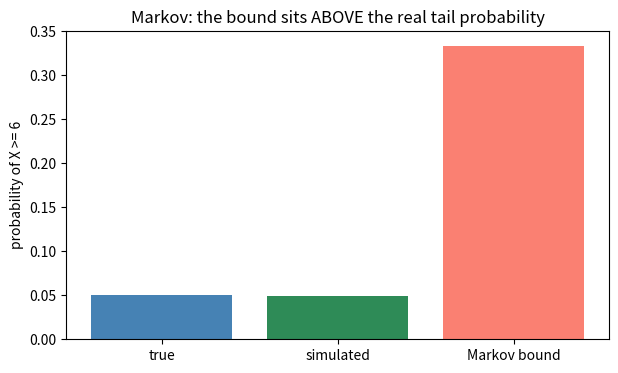
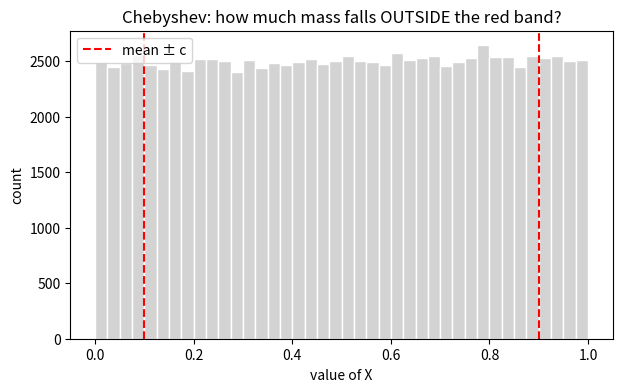
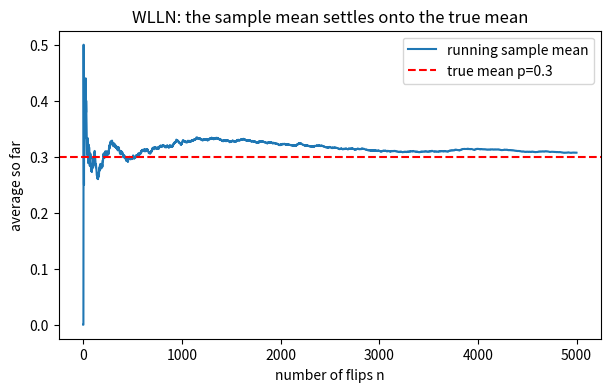
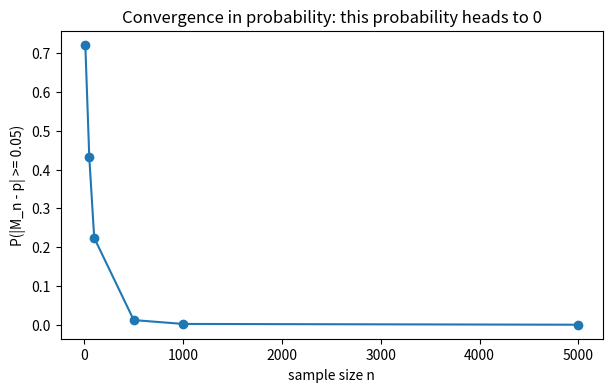
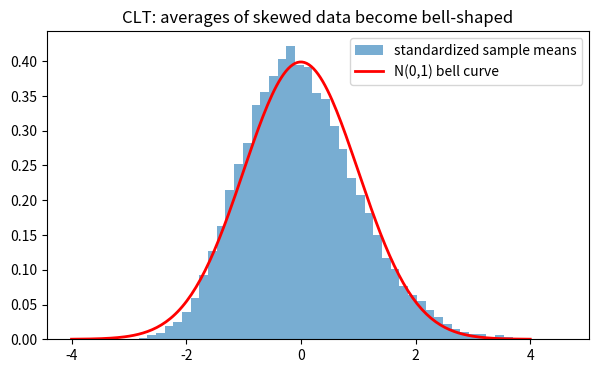
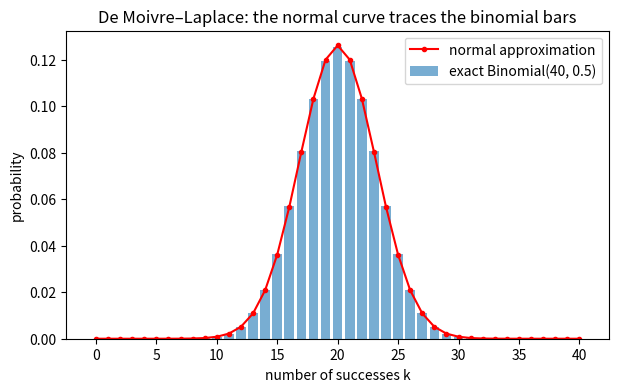

Reproduce these figures in Python, in order. (Note: this script raises an exception after producing the figures.)
import numpy as np                       # NumPy: fast arrays, random sampling, and vector math.
import matplotlib.pyplot as plt          # Matplotlib: draw the plots that make each idea visible.

np.random.seed(0)                         # Fix the seed so every run prints the SAME numbers.
plt.rcParams["figure.figsize"] = (7, 4)   # A comfortable default plot size.

def log(label, value):                    # A tiny logger so each printed line explains itself.
    print(f"[{label}] {value}")           # Format is: [what this is] the value.

log("setup", "tools ready — NumPy + Matplotlib imported, seed fixed to 0")

mean_demo = 2.0                                # X ~ Exponential with mean 2 (all values are >= 0).
a_demo = 6.0                                   # Look at the tail event "X is at least 6".
true_tail_demo = np.exp(-a_demo / mean_demo)   # Exact exponential tail: P(X >= a) = exp(-a/mean).
markov_bound_demo = mean_demo / a_demo         # Markov's guarantee: P(X >= a) <= E[X]/a.

samples_demo = np.random.exponential(mean_demo, size=100_000)  # Simulate 100k draws to estimate the tail.
sim_tail_demo = np.mean(samples_demo >= a_demo)                # Fraction in the tail = estimated probability.

log("true P(X>=6)", round(true_tail_demo, 4))
log("simulated P(X>=6)", round(sim_tail_demo, 4))
log("Markov bound E[X]/a", round(markov_bound_demo, 4))
log("bound holds?", bool(sim_tail_demo <= markov_bound_demo))

plt.bar(["true", "simulated", "Markov bound"],
        [true_tail_demo, sim_tail_demo, markov_bound_demo],
        color=["steelblue", "seagreen", "salmon"])
plt.title("Markov: the bound sits ABOVE the real tail probability")
plt.ylabel("probability of X >= 6")
plt.show()

samples_cheb_demo = np.random.uniform(0.0, 1.0, size=100_000)  # X ~ Uniform(0,1): mean 0.5, variance 1/12.
mu_demo = 0.5                                                   # Known mean.
var_demo = 1.0 / 12.0                                           # Known variance.
c_demo = 0.4                                                    # How far from the mean counts as "far".

cheb_bound_demo = var_demo / c_demo**2                          # Chebyshev: P(|X-mu|>=c) <= var/c^2.
sim_far_demo = np.mean(np.abs(samples_cheb_demo - mu_demo) >= c_demo)  # Estimated P(|X-mu| >= c).

log("simulated P(|X-0.5|>=0.4)", round(sim_far_demo, 4))
log("Chebyshev bound var/c^2", round(cheb_bound_demo, 4))
log("bound holds?", bool(sim_far_demo <= cheb_bound_demo))

plt.hist(samples_cheb_demo, bins=40, color="lightgray", edgecolor="white")
plt.axvline(mu_demo - c_demo, color="red", linestyle="--", label="mean ± c")
plt.axvline(mu_demo + c_demo, color="red", linestyle="--")
plt.title("Chebyshev: how much mass falls OUTSIDE the red band?")
plt.xlabel("value of X"); plt.ylabel("count"); plt.legend()
plt.show()

p_demo = 0.3                                            # A biased coin: P(heads) = 0.3 is the true mean.
n_flips_demo = 5_000                                    # Flip it 5,000 times and watch the average.
flips_demo = np.random.binomial(1, p_demo, size=n_flips_demo)          # 1 = heads, 0 = tails.
running_mean_demo = np.cumsum(flips_demo) / np.arange(1, n_flips_demo + 1)  # Average of the first n flips.

for checkpoint_demo in [10, 100, 1000, 5000]:           # Log the running average at a few checkpoints.
    log(f"sample mean after {checkpoint_demo} flips", round(running_mean_demo[checkpoint_demo - 1], 4))

plt.plot(running_mean_demo, label="running sample mean")
plt.axhline(p_demo, color="red", linestyle="--", label=f"true mean p={p_demo}")
plt.xlabel("number of flips n"); plt.ylabel("average so far")
plt.title("WLLN: the sample mean settles onto the true mean")
plt.legend(); plt.show()

eps_demo = 0.05                                         # "Close" means within 0.05 of the true mean.
ns_demo = [10, 50, 100, 500, 1000, 5000]               # Sample sizes to test.
reps_demo = 2_000                                       # For each n, repeat the experiment 2,000 times.
probs_demo = []                                         # Store P(|M_n - p| >= eps) for each n.

for n_demo in ns_demo:
    means_demo = np.random.binomial(1, p_demo, size=(reps_demo, n_demo)).mean(axis=1)  # 2000 means of size n.
    prob_far_demo = np.mean(np.abs(means_demo - p_demo) >= eps_demo)                    # How often "far".
    probs_demo.append(prob_far_demo)
    log(f"P(|M_n - p| >= {eps_demo}) at n={n_demo}", round(prob_far_demo, 4))

plt.plot(ns_demo, probs_demo, marker="o")
plt.xlabel("sample size n"); plt.ylabel(f"P(|M_n - p| >= {eps_demo})")
plt.title("Convergence in probability: this probability heads to 0")
plt.show()

from math import sqrt
pop_mean_demo, pop_std_demo = 1.0, 1.0                  # Exponential(mean 1) also has std 1 (very skewed!).
group_size_demo = 30                                    # Average 30 draws at a time.
num_means_demo = 20_000                                 # Build 20,000 such averages.

raw_demo = np.random.exponential(pop_mean_demo, size=(num_means_demo, group_size_demo))  # Skewed raw data.
means_demo = raw_demo.mean(axis=1)                      # Each row -> one sample mean.
standardized_demo = (means_demo - pop_mean_demo) / (pop_std_demo / sqrt(group_size_demo))  # CLT z-score.

log("mean of standardized averages (~0)", round(standardized_demo.mean(), 3))
log("std of standardized averages (~1)", round(standardized_demo.std(), 3))

xs_demo = np.linspace(-4, 4, 200)                       # Grid for the reference bell curve.
normal_pdf_demo = np.exp(-xs_demo**2 / 2) / np.sqrt(2 * np.pi)  # Standard normal density N(0,1).
plt.hist(standardized_demo, bins=50, density=True, alpha=0.6, label="standardized sample means")
plt.plot(xs_demo, normal_pdf_demo, "r-", lw=2, label="N(0,1) bell curve")
plt.title("CLT: averages of skewed data become bell-shaped")
plt.legend(); plt.show()

from scipy.stats import binom, norm                     # Exact binomial pmf + normal density to compare.
n_trials_demo, p_bin_demo = 40, 0.5                      # Binomial with 40 trials, success prob 0.5.
ks_demo = np.arange(0, n_trials_demo + 1)                # All possible counts 0..40.
binom_pmf_demo = binom.pmf(ks_demo, n_trials_demo, p_bin_demo)  # Exact probability of each count.

mu_b_demo = n_trials_demo * p_bin_demo                   # Binomial mean n*p.
sigma_b_demo = np.sqrt(n_trials_demo * p_bin_demo * (1 - p_bin_demo))  # Binomial std sqrt(n p (1-p)).
normal_approx_demo = norm.pdf(ks_demo, mu_b_demo, sigma_b_demo)        # Normal curve with matching mean/std.

log("binomial mean n*p", mu_b_demo)
log("binomial std sqrt(n p (1-p))", round(sigma_b_demo, 3))

plt.bar(ks_demo, binom_pmf_demo, alpha=0.6, label="exact Binomial(40, 0.5)")
plt.plot(ks_demo, normal_approx_demo, "r-o", ms=3, label="normal approximation")
plt.xlabel("number of successes k"); plt.ylabel("probability")
plt.title("De Moivre–Laplace: the normal curve traces the binomial bars")
plt.legend(); plt.show()

import numpy as np  # Import NumPy for vectorized simulation and reproducible random draws.
import matplotlib.pyplot as plt  # Import Matplotlib for line plots, histograms, and overlays.
from scipy.stats import norm, binom, cauchy  # Import exact and approximating distributions used in CLT examples.
try:  # Try to import widgets because most notebook environments already include them.
    from ipywidgets import interact, IntSlider, Dropdown  # Import widgets for the final live experiment.
except ModuleNotFoundError:  # Fall back to a quiet install when the notebook runtime lacks widgets.
    import sys  # Import sys so the install uses the same Python executable as the notebook kernel.
    import subprocess  # Import subprocess so the dependency can be installed programmatically.
    subprocess.check_call([sys.executable, "-m", "pip", "install", "ipywidgets==8.1.5", "--quiet"])  # Install a pinned widget version quietly.
    from ipywidgets import interact, IntSlider, Dropdown  # Import widgets after the fallback installation succeeds.

SEED = 431  # Choose one fixed seed so every run of the notebook is reproducible.
rng = np.random.default_rng(SEED)  # Create one modern random-number generator used by all simulations.
plt.rcParams["figure.figsize"] = (8, 4.8)  # Set a readable default figure size for notebook plots.
plt.rcParams["axes.grid"] = True  # Turn on light grid lines so convergence patterns are easier to compare.
plt.rcParams["font.size"] = 11  # Use a slightly larger font for university-style lecture figures.


def standard_normal_pdf(x_values):  # Define a small helper for plotting the N(0,1) density curve.
    return norm.pdf(x_values)  # Evaluate the standard-normal probability density at each supplied x value.


def summarize_array(name, values):  # Define a reusable helper for compact numeric summaries.
    values = np.asarray(values)  # Convert the input to a NumPy array so summary operations are consistent.
    print(f"{name}: mean={values.mean():.4f}, std={values.std(ddof=1):.4f}, min={values.min():.4f}, max={values.max():.4f}")  # Print the main descriptive statistics.

DATA_SOURCE = "bernoulli"  # Choose "bernoulli", "die", "uniform", "exponential", or "cauchy" as the active source.
DATA_CONFIG = {  # Store distribution parameters in one dictionary so examples can be modified in one place.
    "bernoulli": {"p": 0.6, "mean": 0.6, "variance": 0.6 * 0.4},  # Record Bernoulli probability, mean, and variance.
    "die": {"faces": np.arange(1, 7), "mean": 3.5, "variance": 35 / 12},  # Record fair-die support, mean, and variance.
    "uniform": {"low": 0.0, "high": 1.0, "mean": 0.5, "variance": 1 / 12},  # Record Uniform(0,1) facts.
    "exponential": {"scale": 1.0, "mean": 1.0, "variance": 1.0},  # Record Exponential(lambda=1) facts using NumPy's scale convention.
    "cauchy": {"location": 0.0, "scale": 1.0, "mean": np.nan, "variance": np.nan},  # Record that Cauchy mean and variance are undefined.
}  # Finish the configuration dictionary.


def draw_samples(source, sample_shape, local_rng):  # Define one sampler so every example can swap data sources cleanly.
    if source == "bernoulli":  # Branch to Bernoulli data for coin-flip examples.
        return local_rng.binomial(1, DATA_CONFIG[source]["p"], size=sample_shape)  # Draw zeros and ones with success probability p.
    if source == "die":  # Branch to fair six-sided die data.
        return local_rng.integers(1, 7, size=sample_shape)  # Draw integers 1 through 6 with equal probability.
    if source == "uniform":  # Branch to bounded continuous data.
        return local_rng.uniform(0.0, 1.0, size=sample_shape)  # Draw Uniform(0,1) observations.
    if source == "exponential":  # Branch to skewed finite-variance data.
        return local_rng.exponential(DATA_CONFIG[source]["scale"], size=sample_shape)  # Draw Exponential(lambda=1) observations.
    if source == "cauchy":  # Branch to heavy-tailed data with undefined mean and variance.
        return local_rng.standard_cauchy(size=sample_shape)  # Draw standard Cauchy observations.
    raise ValueError(f"Unknown source: {source}")  # Fail loudly if the source name is misspelled.

preview = draw_samples(DATA_SOURCE, 12, rng)  # Draw a small preview from the selected source.
print(f"Active DATA_SOURCE = {DATA_SOURCE}")  # Print the active source so output cells are self-documenting.
print(f"Preview sample = {preview}")  # Print a few raw values to make the data-generating process concrete.
summarize_array("Preview", preview)  # Print a compact summary of the preview values.

import numpy as np  # NumPy gives us random draws, vectorized means, variances, and probability calculations.
import matplotlib.pyplot as plt  # Matplotlib lets us see loose bounds, shrinking averages, and normal approximations.
np.random.seed(0)  # A fixed seed makes every simulation, printout, and plot reproducible.

mean_markov_w = 1.0  # Choose X ~ Exponential(mean 1), so E[X] is known exactly.
a_markov_w = 3.0  # Ask for the right-tail event X >= 3.
true_tail_markov_w = np.exp(-a_markov_w / mean_markov_w)  # Use the exact exponential tail P(X >= a)=exp(-a/mean).
bound_markov_w = mean_markov_w / a_markov_w  # Compute Markov's bound E[X]/a.
print("true P(X >= a):", round(true_tail_markov_w, 4))  # Print the actual tail probability.
print("Markov bound E[X]/a:", round(bound_markov_w, 4))  # Print the guaranteed upper bound.

samples_markov_w = np.random.exponential(scale=mean_markov_w, size=20000)  # Simulate many nonnegative observations from the same distribution.
est_tail_markov_w = np.mean(samples_markov_w >= a_markov_w)  # Estimate P(X >= a) by counting simulated exceedances.
print("simulated P(X >= a):", round(est_tail_markov_w, 4))  # Print the Monte Carlo estimate for comparison.
print("bound still valid?", est_tail_markov_w <= bound_markov_w)  # Check that the simulated tail sits below Markov's bound.

mu_cheb_w = 1.0  # The exponential mean is mu=1.
sigma2_cheb_w = 1.0  # The exponential variance is sigma^2=1.
c_cheb_w = 2.0  # The event |X - mu| >= 2 equals X >= 3 here because X is nonnegative.
true_tail_cheb_w = np.exp(-(mu_cheb_w + c_cheb_w))  # Compute the exact probability of X >= 3.
bound_cheb_w = sigma2_cheb_w / (c_cheb_w ** 2)  # Compute Chebyshev's variance-based bound sigma^2/c^2.
est_tail_cheb_w = np.mean(np.abs(samples_markov_w - mu_cheb_w) >= c_cheb_w)  # Estimate the same two-sided deviation probability.
print("true P(|X-mu| >= c):", round(true_tail_cheb_w, 4))  # Print the exact deviation probability.
print("simulated P(|X-mu| >= c):", round(est_tail_cheb_w, 4))  # Print the simulated deviation probability.
print("Chebyshev bound sigma^2/c^2:", round(bound_cheb_w, 4))  # Print the Chebyshev upper bound.

labels_bounds_w = ["Markov\\ntrue", "Markov\\nbound", "Chebyshev\\ntrue", "Chebyshev\\nbound"]  # Name each bar in the comparison.
heights_bounds_w = [true_tail_markov_w, bound_markov_w, true_tail_cheb_w, bound_cheb_w]  # Store true probabilities and bounds.
colors_bounds_w = ["tab:blue", "tab:orange", "tab:blue", "tab:orange"]  # Use blue for truth and orange for bounds.
plt.figure(figsize=(6.2, 3.8))  # Create a compact bar chart.
plt.bar(labels_bounds_w, heights_bounds_w, color=colors_bounds_w, edgecolor="black")  # Draw the true probabilities beside their upper bounds.
plt.ylabel("probability")  # Label the probability scale.
plt.title("1: Markov and Chebyshev are loose upper bounds")  # Title the figure with the concept number.
plt.ylim(0.0, 0.38)  # Leave space above the tallest bound.
plt.show()  # Render the comparison.

mu_mean_w = 1.0  # Use Exponential(1), whose population mean is 1.
sigma2_mean_w = 1.0  # Use its variance sigma^2=1.
n_values_mean_w = np.array([1, 10, 100, 1000])  # Compare small to large sample sizes.
trials_mean_w = 5000  # Repeat each experiment many times to estimate the sampling distribution.
draws_mean_w = np.random.exponential(scale=mu_mean_w, size=(trials_mean_w, n_values_mean_w.max()))  # Draw all observations once up to the largest n.
print("n values:", n_values_mean_w)  # Print the sample sizes being compared.
print("population mean mu:", mu_mean_w)  # Print the target value predicted by the WLLN.

means_by_n_w = np.column_stack([draws_mean_w[:, :n_w].mean(axis=1) for n_w in n_values_mean_w])  # Compute one sample mean per trial and n.
emp_mean_w = means_by_n_w.mean(axis=0)  # Estimate E[bar X_n] from the repeated sample means.
emp_var_w = means_by_n_w.var(axis=0, ddof=1)  # Estimate Var(bar X_n) from repeated sample means.
theory_var_w = sigma2_mean_w / n_values_mean_w  # Compute the theoretical sigma^2/n curve.
print("estimated E[bar X_n]:", np.round(emp_mean_w, 4))  # Show that the sample mean remains centered near mu.
print("estimated Var(bar X_n):", np.round(emp_var_w, 5))  # Show empirical variance shrinking.
print("theory sigma^2/n:", np.round(theory_var_w, 5))  # Show the exact variance shrinkage formula.

one_path_mean_w = np.random.exponential(scale=mu_mean_w, size=1000)  # Draw one long sequence to watch a single running average.
running_mean_w = np.cumsum(one_path_mean_w) / np.arange(1, len(one_path_mean_w) + 1)  # Convert cumulative sums into running sample means.
print("first five running means:", np.round(running_mean_w[:5], 3))  # Print early noisy averages.
print("last running mean:", round(running_mean_w[-1], 3))  # Print the final average after 1000 draws.

plt.figure(figsize=(6.4, 3.8))  # Create a running-average figure.
plt.plot(np.arange(1, len(running_mean_w) + 1), running_mean_w, color="tab:blue", lw=1.5, label="running sample mean")  # Plot the path of bar X_n.
plt.axhline(mu_mean_w, color="black", ls="--", label="population mean mu")  # Mark the value the WLLN predicts.
plt.xlabel("n")  # Label the sample size axis.
plt.ylabel("running mean")  # Label the average value axis.
plt.legend(loc="best")  # Show the meaning of the line and target.
plt.title("2: running sample mean settles near mu")  # Title the convergence plot.
plt.show()  # Render the plot.

plt.figure(figsize=(6.4, 3.8))  # Create a variance-shrinkage figure.
plt.loglog(n_values_mean_w, emp_var_w, marker="o", label="simulated Var(bar X_n)")  # Plot empirical variance on log-log axes.
plt.loglog(n_values_mean_w, theory_var_w, marker="s", label="theory sigma^2/n")  # Plot the exact 1/n formula for comparison.
plt.xlabel("n")  # Label the sample size axis.
plt.ylabel("variance of sample mean")  # Label the variance axis.
plt.legend(loc="best")  # Show simulated versus theoretical curves.
plt.title("2: variance shrinks like sigma^2 / n")  # Title the variance plot.
plt.show()  # Render the shrinkage plot.

epsilon_prob_w = 0.12  # Choose a visible tolerance around the true mean.
n_values_prob_w = np.array([5, 10, 25, 50, 100, 250, 500, 1000])  # Use increasing sample sizes.
trials_prob_w = 6000  # Use many trials to estimate probabilities stably.
mu_prob_w = 0.5  # Use Uniform(0,1), whose mean is 1/2.
sigma2_prob_w = 1.0 / 12.0  # Use Uniform(0,1), whose variance is 1/12.
draws_prob_w = np.random.uniform(0.0, 1.0, size=(trials_prob_w, n_values_prob_w.max()))  # Draw all uniform samples up to the largest n.
print("epsilon:", epsilon_prob_w)  # Print the tolerance defining the convergence event.
print("target mu:", mu_prob_w)  # Print the value being approached in probability.

prob_error_w = []  # Store estimated P(|bar X_n - mu| > epsilon) for each n.
for n_prob_w in n_values_prob_w:  # Loop over sample sizes.
    means_prob_w = draws_prob_w[:, :n_prob_w].mean(axis=1)  # Compute trial-by-trial sample means for this n.
    prob_error_w.append(np.mean(np.abs(means_prob_w - mu_prob_w) > epsilon_prob_w))  # Estimate the exceedance probability.
prob_error_w = np.array(prob_error_w)  # Convert the list to an array for plotting.
cheb_prob_w = sigma2_prob_w / (n_values_prob_w * epsilon_prob_w ** 2)  # Compute Chebyshev's WLLN upper bound.
cheb_prob_w = np.minimum(1.0, cheb_prob_w)  # Clip the bound at 1 because probabilities cannot exceed 1.
print("estimated error probabilities:", np.round(prob_error_w, 4))  # Print the simulated convergence-in-probability values.
print("Chebyshev upper bounds:", np.round(cheb_prob_w, 4))  # Print the conservative theorem bounds.

plt.figure(figsize=(6.4, 3.8))  # Create the convergence-in-probability figure.
plt.plot(n_values_prob_w, prob_error_w, marker="o", lw=2, label="simulated probability")  # Plot estimated P(|bar X_n-mu| > epsilon).
plt.plot(n_values_prob_w, cheb_prob_w, marker="s", ls="--", label="Chebyshev bound")  # Plot the distribution-free upper bound.
plt.xlabel("n")  # Label the sample size axis.
plt.ylabel("P(|bar X_n - mu| > epsilon)")  # Label the probability being driven to zero.
plt.ylim(-0.02, 1.02)  # Keep the probability scale readable.
plt.legend(loc="best")  # Show simulated values versus the bound.
plt.title("3: convergence in probability means tail probability vanishes")  # Title the convergence plot.
plt.show()  # Render the figure.

mu_clt_w = 1.0  # Exponential(1) has mean 1.
sigma_clt_w = 1.0  # Exponential(1) has standard deviation 1.
n_values_clt_w = np.array([1, 5, 30])  # Compare a raw draw, a small average, and a larger average.
trials_clt_w = 12000  # Use many repetitions so histograms are smooth.
x_grid_clt_w = np.linspace(-4.0, 4.0, 400)  # Create x-values for the standard normal curve.
normal_pdf_clt_w = (1.0 / np.sqrt(2.0 * np.pi)) * np.exp(-0.5 * x_grid_clt_w ** 2)  # Compute the N(0,1) density using NumPy only.
print("CLT source distribution:", "Exponential(1), skewed and non-normal")  # Print the non-normal source choice.
print("n values:", n_values_clt_w)  # Print the sample sizes used in the CLT comparison.

z_by_n_clt_w = []  # Store standardized sample means for each n.
for n_clt_w in n_values_clt_w:  # Loop over the sample sizes.
    draws_clt_w = np.random.exponential(scale=mu_clt_w, size=(trials_clt_w, n_clt_w))  # Draw trials of n exponential observations.
    means_clt_w = draws_clt_w.mean(axis=1)  # Compute one sample mean per trial.
    z_clt_w = np.sqrt(n_clt_w) * (means_clt_w - mu_clt_w) / sigma_clt_w  # Standardize using sqrt(n)(bar X_n-mu)/sigma.
    z_by_n_clt_w.append(z_clt_w)  # Store the standardized values.
    print("n=", n_clt_w, "mean/std:", round(z_clt_w.mean(), 3), round(z_clt_w.std(ddof=1), 3))  # Print whether the standardized values are near mean 0 and sd 1.

fig_clt_w, axes_clt_w = plt.subplots(1, 3, figsize=(10.5, 3.4), sharey=True)  # Create one histogram per sample size.
for ax_clt_w, n_clt_w, z_clt_w in zip(axes_clt_w, n_values_clt_w, z_by_n_clt_w):  # Loop through axes, n values, and standardized samples.
    ax_clt_w.hist(z_clt_w, bins=45, density=True, alpha=0.65, color="tab:blue", edgecolor="white")  # Plot the simulated density of standardized means.
    ax_clt_w.plot(x_grid_clt_w, normal_pdf_clt_w, color="black", lw=2, label="N(0,1)")  # Overlay the standard normal density.
    ax_clt_w.set_title(f"n={n_clt_w}")  # Label each panel by sample size.
    ax_clt_w.set_xlabel("standardized mean")  # Label the standardized variable.
axes_clt_w[0].set_ylabel("density")  # Label the shared density axis once.
axes_clt_w[0].legend(loc="best")  # Show the normal-curve label.
fig_clt_w.suptitle("4: CLT turns standardized means normal")  # Title the full figure with the concept number.
plt.tight_layout()  # Prevent labels and titles from overlapping.
plt.show()  # Render the CLT comparison.

p_binom_w = 0.35  # Choose a success probability not too close to 0 or 1.
n_values_binom_w = np.array([20, 100])  # Compare a moderate binomial with a larger one.
print("p:", p_binom_w)  # Print the Bernoulli success probability.
print("n values:", n_values_binom_w)  # Print the binomial sizes being compared.

pmfs_binom_w = []  # Store exact binomial pmfs for each n.
approxs_binom_w = []  # Store normal-approximation heights for each n.
ks_binom_w = []  # Store integer support values for each n.
for n_binom_w in n_values_binom_w:  # Loop over binomial sizes.
    k_binom_w = np.arange(n_binom_w + 1)  # Create support k=0,...,n.
    pmf_binom_w = np.empty(n_binom_w + 1)  # Allocate space for exact binomial probabilities.
    pmf_binom_w[0] = (1.0 - p_binom_w) ** n_binom_w  # Start recursion at P(X=0).
    for k_step_w in range(n_binom_w):  # Recursively move from P(X=k) to P(X=k+1).
        pmf_binom_w[k_step_w + 1] = pmf_binom_w[k_step_w] * (n_binom_w - k_step_w) / (k_step_w + 1) * p_binom_w / (1.0 - p_binom_w)  # Use the binomial probability ratio.
    mu_binom_w = n_binom_w * p_binom_w  # Compute the binomial mean np.
    sigma_binom_w = np.sqrt(n_binom_w * p_binom_w * (1.0 - p_binom_w))  # Compute the binomial standard deviation sqrt(np(1-p)).
    approx_binom_w = (1.0 / (sigma_binom_w * np.sqrt(2.0 * np.pi))) * np.exp(-0.5 * ((k_binom_w - mu_binom_w) / sigma_binom_w) ** 2)  # Evaluate the matching normal density at integer k.
    pmfs_binom_w.append(pmf_binom_w)  # Store the exact pmf.
    approxs_binom_w.append(approx_binom_w)  # Store the normal approximation.
    ks_binom_w.append(k_binom_w)  # Store the integer support.
    print("n=", n_binom_w, "pmf sum:", round(pmf_binom_w.sum(), 6), "max abs diff:", round(np.max(np.abs(pmf_binom_w - approx_binom_w)), 4))  # Print pmf validity and approximation error.

fig_binom_w, axes_binom_w = plt.subplots(1, 2, figsize=(10.0, 3.8))  # Create one panel for each n.
for ax_binom_w, n_binom_w, k_binom_w, pmf_binom_w, approx_binom_w in zip(axes_binom_w, n_values_binom_w, ks_binom_w, pmfs_binom_w, approxs_binom_w):  # Loop over panels and stored curves.
    ax_binom_w.bar(k_binom_w, pmf_binom_w, width=0.85, alpha=0.65, color="tab:blue", label="Binomial pmf")  # Draw exact discrete probabilities.
    ax_binom_w.plot(k_binom_w, approx_binom_w, color="black", lw=2, label="Normal approx")  # Overlay the matching normal density heights.
    ax_binom_w.set_xlabel("k successes")  # Label the success-count axis.
    ax_binom_w.set_ylabel("probability / density")  # Label the vertical scale.
    ax_binom_w.set_title(f"n={n_binom_w}, p={p_binom_w}")  # Label each panel by binomial parameters.
    ax_binom_w.legend(loc="best")  # Show the exact and approximating curves.
fig_binom_w.suptitle("5: De Moivre-Laplace binomial to normal")  # Title the full figure with the concept number.
plt.tight_layout()  # Keep panel labels readable.
plt.show()  # Render the binomial-normal overlays.

three_rolls = np.array([2, 5, 6])  # Store three observed die rolls as a tiny sample.
n = len(three_rolls)  # Count the number of observations in the sample.
sample_sum = three_rolls.sum()  # Add the observations to form the numerator of the sample mean.
sample_mean = sample_sum / n  # Divide by n to compute M_n.
print(f"observations = {three_rolls}")  # Display the raw observations.
print(f"n = {n}")  # Display the sample size.
print(f"sum_i X_i = {sample_sum}")  # Display the sample sum.
print(f"M_n = (1/n) sum_i X_i = {sample_mean:.4f}")  # Display the sample mean.

expected_x = 6.0  # Store the known mean E[X] of a nonnegative random variable.
threshold_a = 10.0  # Store the positive threshold a in the event {X >= a}.
markov_bound = expected_x / threshold_a  # Compute Markov's ratio E[X] / a.
print(f"E[X] = {expected_x:.1f}")  # Display the mean used by the inequality.
print(f"a = {threshold_a:.1f}")  # Display the threshold used by the inequality.
print(f"P(X >= a) <= E[X]/a = {markov_bound:.4f}")  # Display the upper bound on the tail probability.

n = 25  # Set the number of independent observations in the sum.
mu = 2.0  # Set the common mean of each observation.
sigma = 3.0  # Set the common standard deviation of each observation.
observed_sum = 65.0  # Store one observed value of sum_i X_i.
expected_sum = n * mu  # Compute the expected sum n mu.
sum_centered = observed_sum - expected_sum  # Center the observed sum by subtracting its expectation.
standard_error_sum = sigma * np.sqrt(n)  # Compute the standard deviation of the sum.
z_n = sum_centered / standard_error_sum  # Standardize the centered sum into the CLT statistic.
print(f"observed sum = {observed_sum:.1f}")  # Display the observed sum.
print(f"expected sum = n mu = {expected_sum:.1f}")  # Display the expected sum.
print(f"sigma sqrt(n) = {standard_error_sum:.1f}")  # Display the scaling factor.
print(f"Z_n = {z_n:.4f}")  # Display the standardized value.

values_b4 = np.array([2.0, 4.0, 4.0, 6.0])  # Store a tiny sample with visible deviations.
mean_b4 = values_b4.mean()  # Compute the sample's center before measuring spread.
deviations_b4 = values_b4 - mean_b4  # Subtract the mean from every observation.
sample_variance_b4 = np.sum(deviations_b4 ** 2) / (len(values_b4) - 1)  # Divide squared deviations by n-1 for sample variance.
print(f"mean = {mean_b4:.2f}")  # Display the center used for deviations.
print(f"deviations = {deviations_b4}")  # Display each signed distance from the mean.
print(f"sample variance = {sample_variance_b4:.2f}")  # Display the final spread estimate.

x_b5 = 74.0  # Store one observed value.
mu_b5 = 70.0  # Store the population mean.
sigma_b5 = 8.0  # Store the population standard deviation.
z_b5 = (x_b5 - mu_b5) / sigma_b5  # Standardize by subtracting the mean and dividing by the standard deviation.
print(f"z = ({x_b5:.1f} - {mu_b5:.1f}) / {sigma_b5:.1f} = {z_b5:.3f}")  # Display the z-score calculation.

k_b6 = 2.0  # Choose the number of standard deviations away from the mean.
chebyshev_bound_b6 = 1.0 / (k_b6 ** 2)  # Apply P(|X-mu| >= k sigma) <= 1/k^2.
print(f"P(|X - mu| >= {k_b6:.0f} sigma) <= {chebyshev_bound_b6:.3f}")  # Print the distribution-free bound.

p_b7 = DATA_CONFIG["bernoulli"]["p"]  # Reuse the Bernoulli success probability from the lesson setup.
draws_b7 = rng.binomial(1, p_b7, size=4)  # Draw four independent zero-one outcomes.
mean_b7 = draws_b7.mean()  # Average the outcomes to estimate the success probability once.
print(f"draws = {draws_b7}")  # Display the simulated Bernoulli outcomes.
print(f"sample mean = {mean_b7:.3f}")  # Display the one-sample estimate.

numbers_b8 = np.array([3.0, 5.0, 4.0, 6.0, 2.0])  # Store five observations in arrival order.
running_sums_b8 = np.cumsum(numbers_b8)  # Accumulate partial sums one observation at a time.
running_counts_b8 = np.arange(1, len(numbers_b8) + 1)  # Count how many observations have arrived at each step.
running_means_b8 = running_sums_b8 / running_counts_b8  # Divide each partial sum by its count.
print(f"running means = {running_means_b8}")  # Display the mean after each observation.

flips_b9 = np.array([1, 0, 1, 1, 0, 1])  # Encode heads as 1 and tails as 0.
heads_b9 = flips_b9.sum()  # Count heads by summing the indicator values.
proportion_b9 = heads_b9 / len(flips_b9)  # Divide heads by total flips.
print(f"heads = {heads_b9} out of {len(flips_b9)}")  # Display the count ratio.
print(f"proportion = {proportion_b9:.3f}")  # Display the empirical success probability.

z_b10 = 1.0  # Choose one standardized location on the horizontal axis.
pdf_b10 = standard_normal_pdf(z_b10)  # Reuse the setup helper to evaluate the N(0,1) density.
print(f"phi({z_b10:.1f}) = {pdf_b10:.4f}")  # Display the density height at z=1.

local_rng = np.random.default_rng(SEED + 3)  # Create a local generator so this example is reproducible by itself.
p = 0.6  # Set the true Bernoulli mean and success probability.
n_flips = 400  # Choose enough flips to see stabilization but keep the plot readable.
flips = local_rng.binomial(1, p, size=n_flips)  # Draw independent Bernoulli observations.
running_counts = np.cumsum(flips)  # Accumulate the number of successes through time.
time_index = np.arange(1, n_flips + 1)  # Build the sample-size axis from 1 to n_flips.
running_means = running_counts / time_index  # Divide cumulative successes by sample size to get M_n for every n.
final_mean = running_means[-1]  # Store the final sample mean for annotation.
plt.figure()  # Create a new figure for the running-mean path.
plt.plot(time_index, running_means, label="running sample mean $M_n$")  # Plot M_n as n grows.
plt.axhline(p, color="black", linestyle="--", label="true mean $p=0.6$")  # Draw the population mean as a reference line.
plt.xlabel("number of flips n")  # Label the horizontal axis by sample size.
plt.ylabel("sample mean")  # Label the vertical axis by average number of successes.
plt.title("E3: Bernoulli sample mean stabilizes")  # Give the plot a descriptive title.
plt.legend()  # Show the legend so the running mean and true mean are distinguished.
plt.show()  # Render the plot in the notebook.
print(f"Final M_{n_flips} = {final_mean:.4f}")  # Print the final sample mean as a numeric check.
print(f"Absolute error = {abs(final_mean - p):.4f}")  # Print the remaining distance from the population mean.

local_rng = np.random.default_rng(SEED + 4)  # Create a local generator for this die simulation.
n_paths = 30  # Choose the number of independent running-mean trajectories to overlay.
n_rolls = 300  # Choose the length of each die-roll sequence.
die_rolls = local_rng.integers(1, 7, size=(n_paths, n_rolls))  # Draw a matrix of fair die rolls from 1 to 6.
cumulative_sums = np.cumsum(die_rolls, axis=1)  # Compute cumulative sums along each trajectory.
time_index = np.arange(1, n_rolls + 1)  # Build the sample-size axis.
running_means = cumulative_sums / time_index  # Broadcast division to compute every trajectory's running mean.
true_die_mean = 3.5  # Store the fair-die population mean.
plt.figure()  # Create a new figure for all trajectories.
for path_index in range(n_paths):  # Loop over trajectories so each path can be drawn lightly.
    plt.plot(time_index, running_means[path_index], color="tab:blue", alpha=0.25)  # Plot one running mean with transparency.
plt.axhline(true_die_mean, color="black", linestyle="--", label="true mean 3.5")  # Draw the theoretical mean.
plt.xlabel("number of rolls n")  # Label the horizontal axis by sample size.
plt.ylabel("running average")  # Label the vertical axis by die-roll average.
plt.title("E4: Many die-roll averages converge toward 3.5")  # Add a title describing the LLN pattern.
plt.legend()  # Show the legend for the population mean.
plt.show()  # Render the plot.
final_errors = np.abs(running_means[:, -1] - true_die_mean)  # Compute final absolute errors across paths.
summarize_array("Final absolute errors", final_errors)  # Summarize how close the paths are by n=300.

local_rng = np.random.default_rng(SEED + 5)  # Create a local generator for repeated experiments.
p = 0.6  # Set the Bernoulli success probability and true mean.
variance = p * (1 - p)  # Compute the Bernoulli variance p(1-p).
epsilon = 0.08  # Choose the error tolerance in the event |M_n - p| >= epsilon.
sample_sizes = np.array([10, 20, 50, 100, 200, 500, 1000])  # Choose increasing n values to test WLLN behavior.
n_trials = 8000  # Choose many repeated experiments for stable Monte Carlo estimates.
empirical_probs = []  # Create an empty list to store simulated error probabilities.
chebyshev_bounds = []  # Create an empty list to store Chebyshev upper bounds.
for n in sample_sizes:  # Loop over sample sizes.
    samples = local_rng.binomial(1, p, size=(n_trials, n))  # Draw n_trials independent samples of size n.
    sample_means = samples.mean(axis=1)  # Compute one sample mean for each repeated experiment.
    error_events = np.abs(sample_means - p) >= epsilon  # Mark experiments whose sample mean misses by at least epsilon.
    empirical_probs.append(error_events.mean())  # Estimate the probability of the error event.
    chebyshev_bounds.append(min(1.0, variance / (n * epsilon**2)))  # Compute Chebyshev's bound and cap it at 1 for plotting.
empirical_probs = np.array(empirical_probs)  # Convert simulated probabilities to an array for plotting.
chebyshev_bounds = np.array(chebyshev_bounds)  # Convert bounds to an array for plotting.
plt.figure()  # Create a new figure for the probability curves.
plt.plot(sample_sizes, empirical_probs, marker="o", label="empirical $P(|M_n-p|\ge\epsilon)$")  # Plot simulated error probabilities.
plt.plot(sample_sizes, chebyshev_bounds, marker="s", linestyle="--", label="Chebyshev bound")  # Plot distribution-free upper bounds.
plt.xscale("log")  # Use a log x-axis because sample sizes grow multiplicatively.
plt.ylim(0, 1.05)  # Keep the probability axis in a natural range.
plt.xlabel("sample size n")  # Label the horizontal axis.
plt.ylabel("probability")  # Label the vertical axis.
plt.title("E5: Error probability shrinks as n grows")  # Add a title emphasizing WLLN.
plt.legend()  # Show the curve labels.
plt.show()  # Render the plot.
for n, empirical, bound in zip(sample_sizes, empirical_probs, chebyshev_bounds):  # Loop over results for a compact table.
    print(f"n={n:4d}  empirical={empirical:.4f}  Chebyshev_bound={bound:.4f}")  # Print each sample size with simulated and theoretical quantities.

local_rng = np.random.default_rng(SEED + 12)  # Create a local generator for the uniform CLT experiment.
n_trials = 12000  # Choose many repeated sample means to reveal the sampling distribution.
sample_sizes = [1, 5, 30, 100]  # Compare small, medium, and large sample sizes.
mu = 0.5  # Store the Uniform(0,1) mean.
sigma = np.sqrt(1 / 12)  # Store the Uniform(0,1) standard deviation.
x_grid = np.linspace(-4, 4, 500)  # Create x-values for the standard-normal overlay.
fig, axes = plt.subplots(2, 2, figsize=(10, 7), sharex=True, sharey=True)  # Create a 2-by-2 panel of histograms.
for ax, n in zip(axes.ravel(), sample_sizes):  # Loop over panels and sample sizes together.
    samples = local_rng.uniform(0.0, 1.0, size=(n_trials, n))  # Draw repeated samples from Uniform(0,1).
    sample_means = samples.mean(axis=1)  # Compute one sample mean per trial.
    z_values = np.sqrt(n) * (sample_means - mu) / sigma  # Standardize sample means into CLT units.
    ax.hist(z_values, bins=45, density=True, alpha=0.65, color="tab:blue", label="simulated $Z_n$")  # Plot the empirical standardized distribution.
    ax.plot(x_grid, standard_normal_pdf(x_grid), color="black", linewidth=2, label="$N(0,1)$")  # Overlay the standard normal density.
    ax.set_title(f"n = {n}")  # Title each panel by sample size.
    ax.set_xlabel("standardized value")  # Label each panel's x-axis.
    ax.set_ylabel("density")  # Label each panel's y-axis.
axes[0, 0].legend()  # Put one legend in the first panel to avoid clutter.
fig.suptitle("A2: Uniform sample means approach a normal shape")  # Add an overall title.
fig.tight_layout()  # Adjust spacing so titles and labels do not overlap.
plt.show()  # Render the multi-panel figure.

local_rng = np.random.default_rng(SEED + 13)  # Create a local generator for the exponential CLT experiment.
n_trials = 12000  # Choose many repeated experiments to estimate the sampling distribution.
sample_sizes = [1, 5, 30, 100]  # Choose increasing sample sizes to watch skewness shrink.
mu = 1.0  # Store the Exponential(lambda=1) mean.
sigma = 1.0  # Store the Exponential(lambda=1) standard deviation.
x_grid = np.linspace(-4, 5, 600)  # Create x-values wide enough to show right skew for small n.
fig, axes = plt.subplots(2, 2, figsize=(10, 7), sharex=True, sharey=True)  # Create a 2-by-2 panel for the histograms.
for ax, n in zip(axes.ravel(), sample_sizes):  # Loop over each sample size and subplot.
    samples = local_rng.exponential(scale=1.0, size=(n_trials, n))  # Draw repeated exponential samples.
    sample_means = samples.mean(axis=1)  # Compute the mean within each repeated sample.
    z_values = np.sqrt(n) * (sample_means - mu) / sigma  # Standardize by the CLT scaling.
    empirical_skew = ((z_values - z_values.mean())**3).mean() / (z_values.std()**3)  # Estimate skewness to quantify asymmetry.
    ax.hist(z_values, bins=55, density=True, alpha=0.65, color="tab:orange", label="simulated $Z_n$")  # Plot the standardized empirical density.
    ax.plot(x_grid, standard_normal_pdf(x_grid), color="black", linewidth=2, label="$N(0,1)$")  # Overlay the standard-normal density.
    ax.set_title(f"n = {n}, skew ≈ {empirical_skew:.2f}")  # Show how skewness changes with n.
    ax.set_xlabel("standardized value")  # Label the x-axis.
    ax.set_ylabel("density")  # Label the y-axis.
axes[0, 0].legend()  # Add one legend for the full panel.
fig.suptitle("A3: Exponential sample means become less skewed")  # Add an overall title.
fig.tight_layout()  # Improve subplot spacing.
plt.show()  # Render the figure.

n = 60  # Set the number of Bernoulli trials in the binomial distribution.
p = 0.35  # Set the success probability.
mu = n * p  # Compute the binomial mean np.
sigma = np.sqrt(n * p * (1 - p))  # Compute the binomial standard deviation sqrt(np(1-p)).
k_values = np.arange(0, n + 1)  # Create all possible binomial counts from 0 to n.
exact_pmf = binom.pmf(k_values, n, p)  # Compute the exact binomial probability mass function.
normal_no_cc = norm.pdf(k_values, loc=mu, scale=sigma)  # Approximate point masses by normal density heights without correction.
normal_with_cc = norm.cdf(k_values + 0.5, loc=mu, scale=sigma) - norm.cdf(k_values - 0.5, loc=mu, scale=sigma)  # Approximate masses by normal area over width-one bins.
window = (k_values >= int(mu - 4 * sigma)) & (k_values <= int(mu + 4 * sigma))  # Focus the plot on the high-probability region.
plt.figure(figsize=(9, 5))  # Create a figure for exact versus approximate probabilities.
plt.bar(k_values[window], exact_pmf[window], alpha=0.55, label="exact Binomial PMF")  # Plot exact probabilities as bars.
plt.plot(k_values[window], normal_no_cc[window], marker="o", linestyle="--", label="normal without correction")  # Plot density-height approximation.
plt.plot(k_values[window], normal_with_cc[window], marker="s", linestyle="-", label="normal with continuity correction")  # Plot continuity-corrected area approximation.
plt.xlabel("count k")  # Label the count axis.
plt.ylabel("probability")  # Label the probability axis.
plt.title("A4: De Moivre--Laplace normal approximation")  # Add a descriptive title.
plt.legend()  # Show all approximations in the legend.
plt.show()  # Render the plot.
mae_no_cc = np.mean(np.abs(exact_pmf - normal_no_cc))  # Compute mean absolute error without continuity correction.
mae_with_cc = np.mean(np.abs(exact_pmf - normal_with_cc))  # Compute mean absolute error with continuity correction.
print(f"Mean absolute error without correction: {mae_no_cc:.6f}")  # Print the no-correction error.
print(f"Mean absolute error with correction:    {mae_with_cc:.6f}")  # Print the corrected error.
for k in [15, 20, 25, 30]:  # Choose several representative counts near the center.
    exact = binom.pmf(k, n, p)  # Compute the exact probability at k.
    corrected = norm.cdf(k + 0.5, mu, sigma) - norm.cdf(k - 0.5, mu, sigma)  # Compute the corrected normal approximation at k.
    print(f"k={k:2d}  exact={exact:.5f}  corrected_normal={corrected:.5f}")  # Print a small comparison table.

local_rng = np.random.default_rng(SEED + 15)  # Create a local generator for the heavy-tail experiment.
n_paths = 12  # Choose several paths so instability is visible without overplotting too much.
n_steps = 1200  # Choose a long horizon where finite-variance means would usually settle.
cauchy_samples = local_rng.standard_cauchy(size=(n_paths, n_steps))  # Draw Cauchy observations with undefined mean and variance.
clipped_samples = np.clip(cauchy_samples, -100, 100)  # Clip only for plotting readability, not because the true distribution is bounded.
running_sums = np.cumsum(clipped_samples, axis=1)  # Accumulate clipped values along each path for visual comparison.
time_index = np.arange(1, n_steps + 1)  # Build the sample-size axis.
running_means = running_sums / time_index  # Compute running averages of the clipped display values.
plt.figure(figsize=(9, 5))  # Create a figure for unstable running averages.
for path_index in range(n_paths):  # Loop through the sample paths.
    plt.plot(time_index, running_means[path_index], alpha=0.65)  # Plot each running average path.
plt.axhline(0.0, color="black", linestyle="--", label="location 0, not a finite mean")  # Mark the Cauchy location parameter.
plt.ylim(-8, 8)  # Limit the y-axis so jumps and non-convergence are visible together.
plt.xlabel("sample size n")  # Label the horizontal axis.
plt.ylabel("running average of clipped Cauchy draws")  # Label the vertical axis honestly to note clipping.
plt.title("A5: Cauchy running averages remain unstable")  # Add a title emphasizing the edge case.
plt.legend()  # Show the reference line label.
plt.show()  # Render the path plot.
trial_sizes = [1, 10, 100]  # Choose sample sizes for histograms of sample means.
n_trials = 8000  # Choose many repeated sample means for the histogram comparison.
fig, axes = plt.subplots(1, 3, figsize=(12, 3.8), sharey=True)  # Create side-by-side histograms.
for ax, n in zip(axes, trial_sizes):  # Loop over sample sizes and histogram axes.
    samples = local_rng.standard_cauchy(size=(n_trials, n))  # Draw repeated Cauchy samples of size n.
    means = samples.mean(axis=1)  # Compute sample means, which remain Cauchy-distributed in spirit.
    displayed_means = means[np.abs(means) < 25]  # Keep a central window so the histogram is readable.
    ax.hist(displayed_means, bins=80, density=True, alpha=0.70, color="tab:red")  # Plot the visible central part of the sample-mean distribution.
    ax.set_title(f"n = {n}")  # Label each panel by sample size.
    ax.set_xlabel("sample mean, central window")  # Label the x-axis.
    ax.set_ylabel("density")  # Label the y-axis.
fig.suptitle("A5: Cauchy sample means do not narrow with n")  # Add an overall title for the histogram panel.
fig.tight_layout()  # Improve subplot spacing.
plt.show()  # Render the histograms.

@interact(  # Create an interactive control panel for the convergence experiment.
    n=IntSlider(value=30, min=1, max=300, step=1, description="sample n"),  # Add a slider for sample size.
    distribution=Dropdown(options=["bernoulli", "die", "uniform", "exponential", "cauchy"], value="uniform", description="source"),  # Add a dropdown for the data source.
)
def live_convergence_clt(n, distribution):  # Define the function that redraws whenever a widget value changes.
    local_rng = np.random.default_rng(SEED + 99)  # Reset the generator so widget comparisons isolate n and distribution.
    n_trials = 6000  # Use many repeated samples so the histogram is smooth but responsive.
    samples = draw_samples(distribution, (n_trials, n), local_rng)  # Draw repeated samples from the selected distribution.
    sample_means = samples.mean(axis=1)  # Compute one sample mean for each repeated sample.
    fig, axes = plt.subplots(1, 2, figsize=(12, 4.5))  # Create side-by-side plots for LLN and CLT views.
    axes[0].hist(sample_means[np.isfinite(sample_means)], bins=60, density=True, alpha=0.70, color="tab:blue")  # Plot the distribution of sample means.
    axes[0].set_title(f"Sample means for {distribution}, n={n}")  # Title the LLN panel.
    axes[0].set_xlabel("sample mean")  # Label the LLN x-axis.
    axes[0].set_ylabel("density")  # Label the LLN y-axis.
    if distribution != "cauchy":  # Use theoretical mean and variance only for finite-variance sources.
        mu = DATA_CONFIG[distribution]["mean"]  # Look up the distribution mean.
        sigma = np.sqrt(DATA_CONFIG[distribution]["variance"])  # Look up the distribution standard deviation.
        z_values = np.sqrt(n) * (sample_means - mu) / sigma  # Standardize sample means into CLT units.
        x_grid = np.linspace(-4, 4, 500)  # Build a grid for the normal overlay.
        axes[0].axvline(mu, color="black", linestyle="--", label="true mean")  # Mark the true mean in the LLN panel.
        axes[0].legend()  # Show the true-mean label.
        axes[1].hist(z_values, bins=60, density=True, alpha=0.70, color="tab:green", label="simulated $Z_n$")  # Plot standardized sample means.
        axes[1].plot(x_grid, norm.pdf(x_grid), color="black", linewidth=2, label="$N(0,1)$")  # Overlay the standard-normal density.
        axes[1].set_xlim(-4, 4)  # Use a fixed CLT scale for comparison across n.
        axes[1].set_title("CLT standardized histogram")  # Title the CLT panel.
        axes[1].set_xlabel("standardized value")  # Label the CLT x-axis.
        axes[1].set_ylabel("density")  # Label the CLT y-axis.
        axes[1].legend()  # Show the histogram and normal labels.
        print(f"Mean of simulated sample means = {sample_means.mean():.4f}; true mean = {mu:.4f}")  # Print an LLN numeric summary.
    else:  # Handle the Cauchy edge case separately.
        central_means = sample_means[np.abs(sample_means) < 25]  # Keep a central window for a readable second histogram.
        axes[1].hist(central_means, bins=60, density=True, alpha=0.70, color="tab:red")  # Plot central Cauchy sample means.
        axes[1].set_title("No finite-variance CLT target")  # Title the edge-case panel.
        axes[1].set_xlabel("sample mean, central window")  # Label the Cauchy x-axis.
        axes[1].set_ylabel("density")  # Label the Cauchy y-axis.
        print("Cauchy has no finite mean or variance, so the usual WLLN/CLT formulas do not apply.")  # Print the key assumption warning.
    fig.tight_layout()  # Prevent labels from overlapping.
    plt.show()  # Render the interactive figure.
